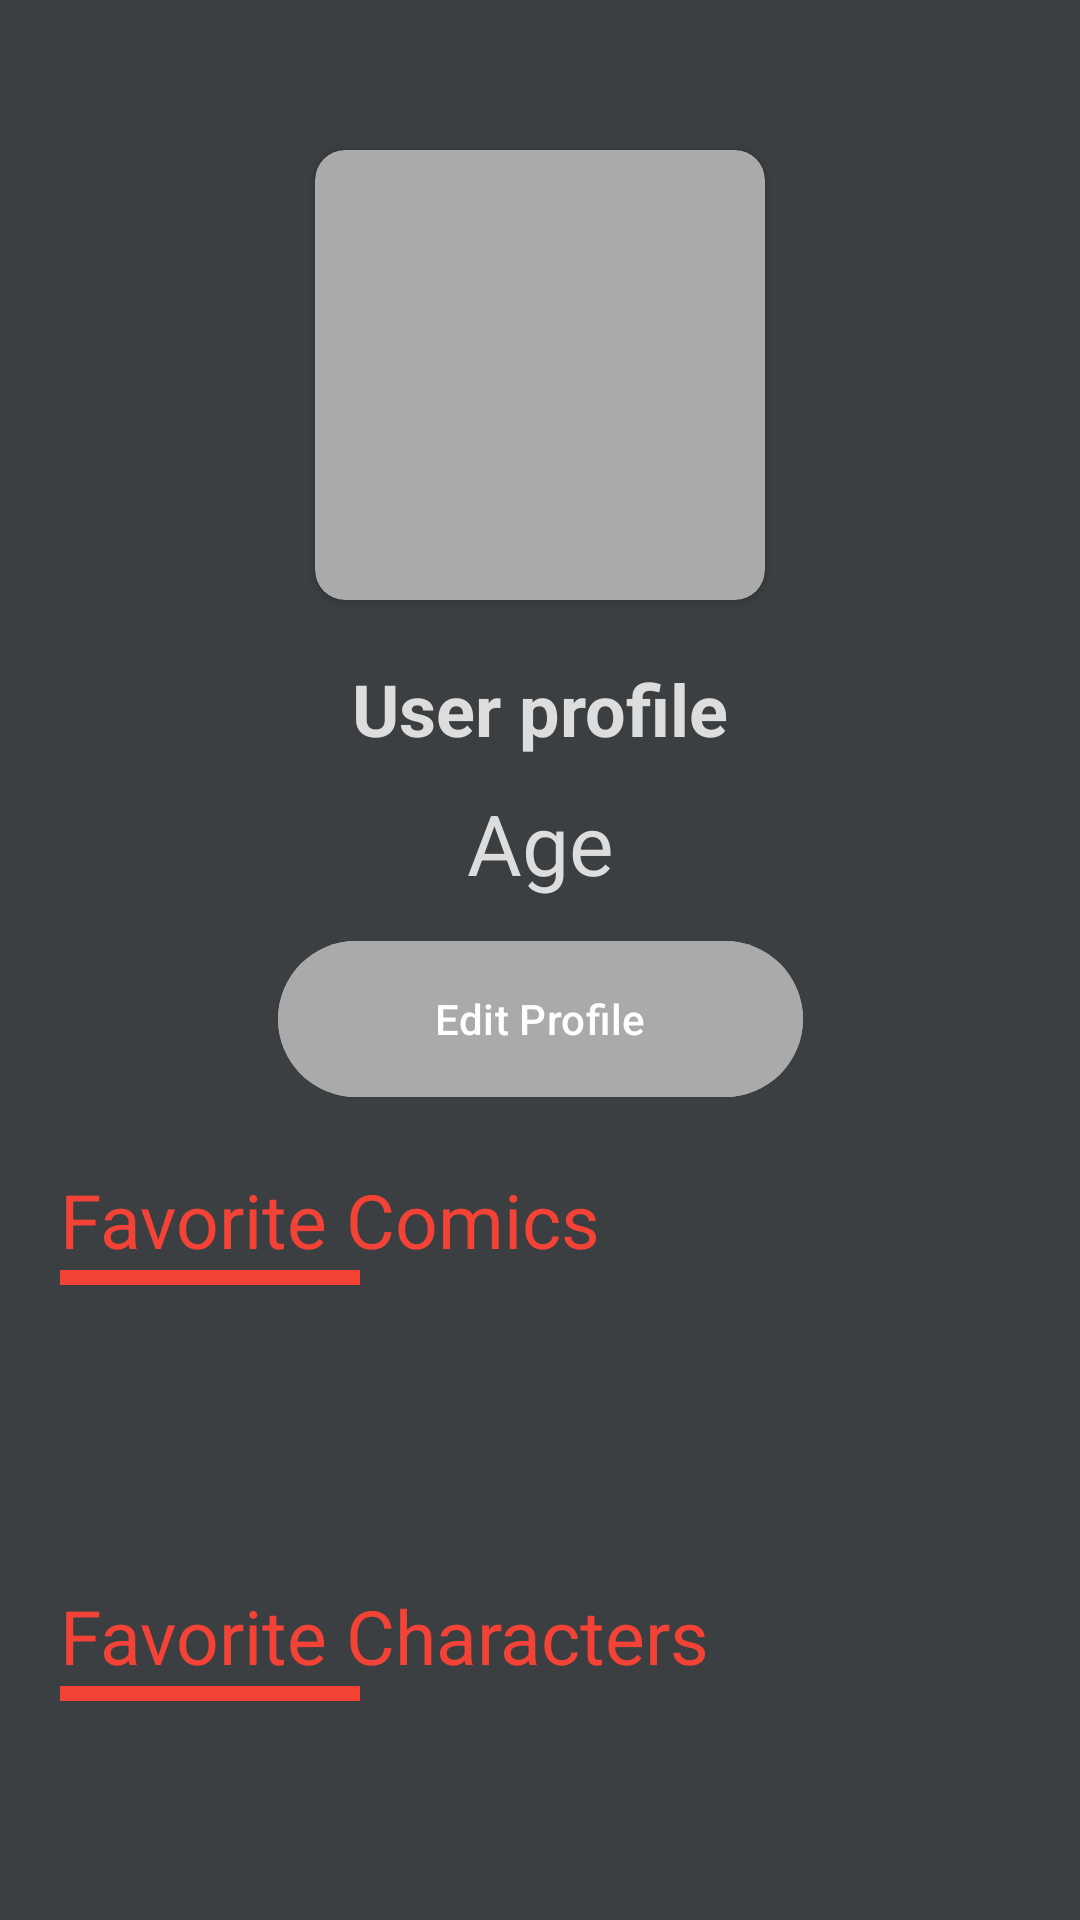

Reconstruct the res/layout file that produces this screen, plus the resources it refers to.
<!-- AndroidManifest.xml: application theme Theme.ComicDev.NoActionBar -->
<!-- res/layout/fragment_profile.xml -->
<?xml version="1.0" encoding="utf-8"?>
<androidx.constraintlayout.widget.ConstraintLayout xmlns:android="http://schemas.android.com/apk/res/android"
    xmlns:app="http://schemas.android.com/apk/res-auto"
    xmlns:tools="http://schemas.android.com/tools"
    android:layout_width="match_parent"
    android:layout_height="match_parent"
    android:background="@color/grey_background"
    tools:context=".ui.favorites.FavoritesFragment">

    <androidx.cardview.widget.CardView
        android:id="@+id/card_profile"
        android:layout_width="150dp"
        android:layout_height="150dp"
        android:layout_marginTop="50dp"
        android:backgroundTint="@color/darker_grey"
        app:cardCornerRadius="10dp"
        app:layout_constraintEnd_toEndOf="parent"
        app:layout_constraintStart_toStartOf="parent"
        app:layout_constraintTop_toTopOf="parent">

        <ImageView
            android:id="@+id/card_image"
            android:layout_width="match_parent"
            android:layout_height="match_parent" />
    </androidx.cardview.widget.CardView>

    <TextView
        android:id="@+id/text_username"
        android:layout_width="wrap_content"
        android:layout_height="wrap_content"
        android:layout_marginTop="20dp"
        android:text="User profile"
        android:textColor="@color/light_grey"
        android:textSize="24dp"
        android:textStyle="bold"
        app:layout_constraintEnd_toEndOf="parent"
        app:layout_constraintStart_toStartOf="parent"
        app:layout_constraintTop_toBottomOf="@id/card_profile" />

    <TextView
        android:id="@+id/text_age"
        android:layout_width="wrap_content"
        android:layout_height="wrap_content"
        android:layout_marginTop="10dp"
        android:text="Age"
        android:textColor="@color/light_grey"
        android:textSize="28dp"
        app:layout_constraintEnd_toEndOf="parent"
        app:layout_constraintStart_toStartOf="parent"
        app:layout_constraintTop_toBottomOf="@id/text_username" />

    <com.google.android.material.button.MaterialButton
        android:id="@+id/btn_edit_profile"
        android:layout_width="175dp"
        android:layout_height="60dp"
        android:backgroundTint="@color/darker_grey"
        android:text="@string/edit_profile"
        android:textAllCaps="false"
        android:layout_marginTop="10dp"
        android:textColor="@color/white"
        app:cornerRadius="45dp"
        app:layout_constraintEnd_toEndOf="parent"
        app:layout_constraintStart_toStartOf="parent"
        app:layout_constraintTop_toBottomOf="@id/text_age" />

    <TextView
        android:id="@+id/text_profile_comics"
        android:layout_width="wrap_content"
        android:layout_height="wrap_content"
        android:layout_margin="20dp"
        android:text="@string/favorite_comics"
        android:textColor="@color/default_red"
        android:textSize="25dp"
        app:layout_constraintStart_toStartOf="parent"
        app:layout_constraintTop_toBottomOf="@id/btn_edit_profile" />

    <ImageView
        android:id="@+id/red_bar_1"
        android:layout_width="100dp"
        android:layout_height="5dp"
        android:background="@color/default_red"
        app:layout_constraintStart_toStartOf="parent"
        app:layout_constraintTop_toBottomOf="@id/text_profile_comics"
        android:layout_marginStart="20dp"/>

    <TextView
        android:id="@+id/text_profile_characters"
        android:layout_width="wrap_content"
        android:layout_height="wrap_content"
        android:layout_marginTop="100dp"
        android:layout_marginStart="20dp"
        android:text="@string/favorite_characters"
        android:textColor="@color/default_red"
        android:textSize="25dp"
        app:layout_constraintStart_toStartOf="parent"
        app:layout_constraintTop_toBottomOf="@id/red_bar_1" />

    <ImageView
        android:id="@+id/red_bar_2"
        android:layout_width="100dp"
        android:layout_height="5dp"
        android:background="@color/default_red"
        app:layout_constraintStart_toStartOf="parent"
        app:layout_constraintTop_toBottomOf="@id/text_profile_characters"
        android:layout_marginStart="20dp"/>

</androidx.constraintlayout.widget.ConstraintLayout>
<!-- resources referenced by this layout -->
<resources>
  <color name="darker_grey">#AAAAAA</color>
  <color name="default_red">#F44336</color>
  <color name="grey_background">#3B3F41</color>
  <color name="light_grey">#DDDDDD</color>
  <color name="white">#FFFFFFFF</color>
  <string name="edit_profile">Edit Profile</string>
  <string name="favorite_characters">Favorite Characters</string>
  <string name="favorite_comics">Favorite Comics</string>
  <style name="Theme.ComicDev.NoActionBar">
          <item name="windowActionBar">false</item>
          <item name="windowNoTitle">true</item>
      </style>
</resources>
